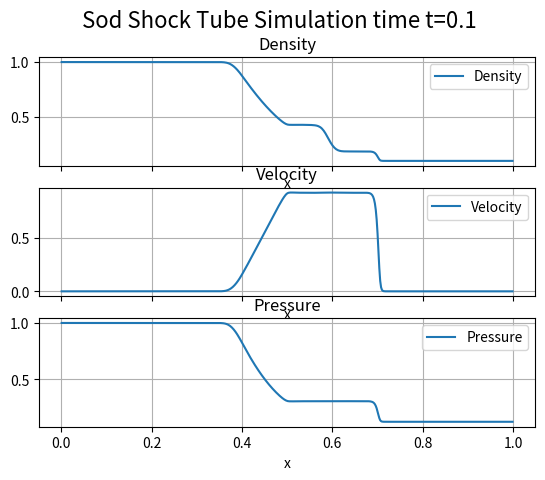

The matplotlib source for this figure:
import numpy as np
import matplotlib.pyplot as plt

class EulerSolver:
    def __init__(self, Nx=10 , a=0.0 , b=1.0 ,cfl=0.5, spatial_order=1, time_order=1):
        self.Nx = Nx
        self.a = a
        self.b = b
        self.Ng = 1
        self.t = 0.0
        self.cfl=cfl

        self.grid_size = self.Nx + 2 * self.Ng
        self.k = np.arange(Nx) + 0.5
        self.dx = (self.b-self.a)/float(self.Nx)
        self.x = a + self.dx * ( self.k )
        # indices of points grid

        # conserved quantities
        # rho , rhov , energy
        self.U = np.zeros((3,Nx))

        # flux vector
        # rhov , rhov^2+P , (E+P)v
        self.F = np.zeros((3,Nx))

        # primitives
        # density, velocity, pressure
        self.W = np.zeros((3,Nx))

        # speed of sound
        self.cs = np.zeros(Nx)
        self.gamma = 0

        # order in space
        self.spatial_order = spatial_order
        # order in time
        self.time_order=time_order

        # interpolated state values close to the boundaries
        self.UIL = np.zeros((3,self.Nx-2))
        self.UIR = np.zeros((3,self.Nx-2))
        # interpolated primitives values close to the boundaries
        self.WIL = np.zeros((3,self.Nx-2))
        self.WIR = np.zeros((3,self.Nx-2))

    def setSod( self ,  x0=0.5 , left_states=[1,0,1] , right_states=[0.1,0.0,0.125],  gamma=1.4 ):
        """
        x0 - Float , value of x position to be the center of the riemann problem
        left-states - List , values of pressure velocity and pressure for the
        left hand states
        right-states - List , values of pressure velocity and pressure for the
        right-hand states
        gamma - thermodynamic gamma to use for the evolution of fluid
        """

        self.gamma = gamma
        for i in range(self.Nx):
            if self.x[i] <= x0:
                self.W[0,i] = left_states[0] # set density
                self.W[1,i] = left_states[1] # set velocity
                self.W[2,i] = left_states[2] # set pressure
            else:
                self.W[0,i] = right_states[0] # set density
                self.W[1,i] = right_states[1] # set velocity
                self.W[2,i] = right_states[2] # set pressure
        self.U[0,:] = self.W[0,:] # set initial density
        self.U[1,:] = self.W[0,:] * self.W[1,:]
        self.U[2,:] = 0.5 * self.W[0,:] * self.W[1,:]**2 + \
                self.W[2,:] / (self.gamma - 1.0)

    def setInitialWave( self , rho0 , p0 , alpha , f , *args ):
        initial_wave = f( self.x , *args )
        rho = isentropic_initial_rho( rho0 , alpha , initial_wave )
        p = isentropic_initial_P( rho , rho0 , p0 , self.gamma )
        self.cs = cs( p , rho , self.gamma )
        self.v = isentropic_initial_v( rho , rho0 , p ,p0 , self.gamma)

        self.U[0,:] = rho
        self.U[1,:] = rho * self.v
        self.U[2,:] = total_energy( p , rho , self.v , self.gamma)

    def update_sound_speed(self):
        self.cs = np.sqrt( self.gamma * self.W[2,:] / self.W[0,:] )

    def update_conservative_variables_RK3(self,dt):
        U0 = self.U
        udot = self.LU()
        self.U = U0 + dt * udot
        self.update_primitive_variables()
        U1 = self.U
        udot = self.LU()
        self.U = 3./4. * U0 + 1./4. * U1 + 1./4. * dt * udot
        self.update_primitive_variables()
        U2 = self.U
        udot = self.LU()
        self.U = 1./3. * U0 + 2./3. * U2 + 2./3. * dt * udot

    def update_conservative_variables_forward_euler( self , dt , udot ):
        """
        dt - Float , time step
        udot - 3 by Nx array of the updates for the conservative variables
        """
        self.U += dt * udot

    def update_primitive_variables(self):
        self.W[0,:] = self.U[0,:]
        self.W[1,:] = self.U[1,:] / self.U[0,:]
        self.W[2,:] = ( self.gamma - 1.0 ) *\
                ( self.U[2,:] - 0.5 * self.U[1,:]**2 / self.U[0,:] )

    def evolve(self, tfinal):
        self.tfinal=tfinal
        while self.t < tfinal: # while time less than tfinal
            dt = self.get_dt()
            if self.t+dt > tfinal: # if we're about to overshoot,
                dt = tfinal - self.t # don't
            # if order in time is 1
            if self.time_order == 1:
                udot = self.LU()
                # use forward euler
                self.update_conservative_variables_forward_euler( dt , udot )
                self.update_primitive_variables()
            # if higher order in time
            elif self.time_order != 1:
                # use RK3
                self.update_conservative_variables_RK3(dt)
                self.update_primitive_variables()
            self.t += dt # increment time

    def get_dt(self ):
        self.cs = np.sqrt( self.gamma * self.W[2,:] / self.W[0,:] )
        dt = self.cfl * self.dx / \
                np.max([ np.max( np.fabs( self.W[1,:] + self.cs ) ) ,\
                         np.max( np.fabs( self.W[1,:] - self.cs ) )])
        return(dt)

    def LU(self):
        # using dirichlet boundary conditions by not updating ghost cells
        # low order in space
        ap = np.empty( self.Nx - 1 )
        am = np.empty( self.Nx - 1 )
        if self.spatial_order == 1:
            self.update_sound_speed()

            indices = np.arange( self.Nx - 1 )
            ap = np.maximum( 0 , self.W[1,indices]+self.cs[indices] )
            ap = np.maximum( ap , self.W[1,indices+1] + self.cs[indices+1] )

            am = np.maximum( 0 , -self.W[1,indices] + self.cs[indices] )
            am = np.maximum( am , -self.W[1,indices+1] + self.cs[indices+1])

            self.F[0,:] = self.W[0,:] * self.W[1,:]
            self.F[1,:] = self.W[0,:] * self.W[1,:]**2 + self.W[2,:]
            self.F[2,:] = ( (self.W[2,:] / (self.gamma - 1.0) + \
                0.5*self.W[0,:]*self.W[1,:]**2) + self.W[2,:]) * self.W[1,:]
            LU = self.getLU( self.U , ap , am )


        # HIGH ORDER in space
        elif self.spatial_order != 1:
            theta=1.5
            # TODO: make the loop over NVAR, and use vectorized operation in x
            for i in range( self.Nx-2 ):
                self.UIL[:,i] = self.U[:,i+1] + 0.5 *\
                minmod( theta * ( self.U[:,i+1]-self.U[:,i]),\
                0.5 * ( self.U[:,i+2]-self.U[:,i] ) ,\
                theta * (self.U[:,i+2]-self.U[:,i+1]))

                self.UIR[:,i] = self.U[:,i+1] - 0.5 *\
                minmod( theta * ( self.U[:,i+1]-self.U[:,i]),\
                0.5 * ( self.U[:,i+2]-self.U[:,i] ) ,\
                theta * (self.U[:,i+2]-self.U[:,i+1]))

            # need to update interpolated values of primitives at boundaries
            self.WIL[0,:] = self.UIL[0,:]
            self.WIL[1,:] = self.UIL[1,:] / self.UIL[0,:]
            self.WIL[2,:] = ( self.gamma - 1.0 ) *\
                    ( self.UIL[2,:] - 0.5 * self.UIL[1,:]**2 / self.UIL[0,:] )
            self.WIR[0,:] = self.UIR[0,:]
            self.WIR[1,:] = self.UIR[1,:] / self.UIR[0,:]
            self.WIR[2,:] = ( self.gamma - 1.0 ) *\
                    ( self.UIR[2,:] - 0.5 * self.UIR[1,:]**2 / self.UIR[0,:] )

            self.csL = (self.gamma * self.WIL[2,:]/self.WIL[0,:])**0.5
            self.csR = (self.gamma * self.WIR[2,:]/self.WIR[0,:])**0.5
            # 2 ghost cells on either side
            # update ap and am at k * x + 0.5
            for i in range(1,self.Nx-2):
                ap[i] = max(0, +(self.WIL[1,i-1]+self.csL[i-1]), +(self.WIR[1,i]+self.csR[i]) )
                am[i] = max(0, -(self.WIL[1,i-1]-self.csL[i-1]), -(self.WIR[1,i]-self.csR[i]) )

            #Flux for the left (similar to rL,vL,PL) and right states (similar to rR,vR,pR) at boundaries
            F1L = self.WIL[0,:]*self.WIL[1,:]
            F2L = self.WIL[0,:]*self.WIL[1,:]**2 + self.WIL[2,:]
            F3L = ( (self.WIL[2,:]/(self.gamma - 1) +\
                    0.5*self.WIL[0,:]*self.WIL[1,:]**2) + self.WIL[2,:] )\
            *self.WIL[1,:]

            F1R = self.WIR[0,:]*self.WIR[1,:]
            F2R = self.WIR[0,:]*self.WIR[1,:]**2 + self.WIR[2,:]
            F3R = ( (self.WIR[2,:]/(self.gamma - 1) +\
                    0.5*self.WIR[0,:]*self.WIR[1,:]**2) + self.WIR[2,:] )\
            *self.WIR[1,:]

            #Right and left states at the boundaries
            self.UIL[0,:]=self.WIL[0,:]
            self.UIL[1,:]=self.WIL[0,:]*self.WIL[1,:]
            self.UIL[2,:]=self.WIL[2,:]/(self.gamma-1)\
                    +0.5*self.WIL[0,:]*self.WIL[1,:]**2
            self.UIR[0,:]=self.WIR[0,:]
            self.UIR[1,:]=self.WIR[0,:]*self.WIR[1,:]
            self.UIR[2,:]=self.WIR[2,:]/(self.gamma-1)\
                    +0.5*self.WIR[0,:]*self.WIR[1,:]**2



            #FHLL =
            #Calculating FHLL at the boundaries 1+0.5, 2+0.5, ... Nx-3+0.5
            # TODO: calculate FHLL in vectoried way
            FHLL1 = ( ap[1:-1]*F1L[:-1] + am[1:-1]*F1R[1:] - ap[1:-1]*am[1:-1]*(self.UIR[0,1:] - self.UIL[0,:-1]) ) / (ap[1:-1] + am[1:-1])
            FHLL2 = ( ap[1:-1]*F2L[:-1] + am[1:-1]*F2R[1:] - ap[1:-1]*am[1:-1]*( self.UIR[1,1:] - self.UIL[1,:-1]) ) / (ap[1:-1] + am[1:-1])
            FHLL3 = ( ap[1:-1]*F3L[:-1] + am[1:-1]*F3R[1:] - ap[1:-1]*am[1:-1]*(self.UIR[2,1:] - self.UIL[2,:-1]) ) / (ap[1:-1] + am[1:-1])

            LU = np.zeros((3,self.Nx))

            #The first and last 2 states are fixed, change is in cells 2,3,...Nx-3
            #from fluxes at boundaries of each cell (1+0.5, 2+0.5) , (2+0.5 , 3+0.5) ... (Nx-2+0.5, Nx-3+0.5) respectively
            LU[0,2:-2]=-(FHLL1[1:]-FHLL1[:-1])/self.dx
            LU[1,2:-2]=-(FHLL2[1:]-FHLL2[:-1])/self.dx
            LU[2,2:-2]=-(FHLL3[1:]-FHLL3[:-1])/self.dx
        return LU

    def getLU( self , U , ap , am ):
        FL = self.F[:,:-1]
        FR = self.F[:,1:]
        UL = U[:,:-1]
        UR = U[:,1:]
        FHLL = ( ap * FL + am * FR - ap * am * ( UR - UL )) / (ap+am)
        LU = np.zeros((3,self.Nx))
        LU[:,1:-1] = -(FHLL[:,1:]-FHLL[:,:-1]) / self.dx
        return LU

    def plot(self,title="",color='k'):
        labels = ['Density','Velocity','Pressure']
        fig, axes = plt.subplots(nrows=3,ncols=1, sharex=True)
        if title == "":
            title = "Sod Shock Tube Simulation"
        title += " time t={}".format(self.tfinal)

        fig.suptitle( title ,fontsize=16)
        for i, axis in enumerate(axes):
            axis.plot( self.x , self.W[i,:], label=labels[i])
            axis.set_xlabel("x")
            axis.set_title(labels[i])
            axis.grid(True)
            axis.legend()
        return (axes)

    def plot_convergence( self ):
        """
        this function plots the convergence rate of then
        scheme
        """
        Ns = [ 32 , 64 , 128 , 256 , 512 ]


def minmod( x , y , z ):
    return( 1./4. * np.fabs( np.sign(x) + np.sign(y)) * \
            (np.sign(x) + np.sign(z)) * \
            min(np.minimum(np.minimum(np.fabs(x),np.fabs(y)),np.fabs(z))))

if __name__=="__main__":
    e = EulerSolver( 512 , 0.0 , 1.0 , 0.5, time_order=2,spatial_order=2 )
    e.setSod()
    e.evolve(0.1)
    e.plot()
    plt.show()
